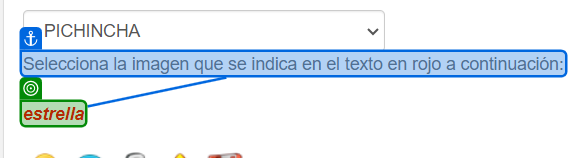
Task: Challenge Automatización
Workflow: ResolveCaptcha

Step 1: get-text

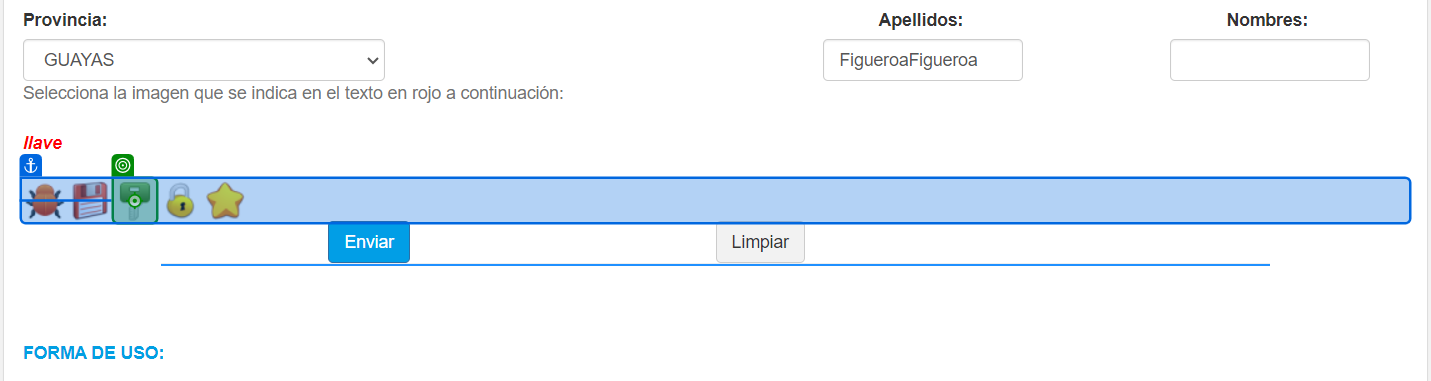
Step 2 [then]: click

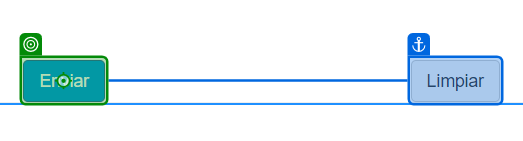
Step 3: click

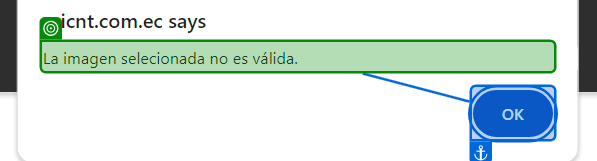
Step 4: check